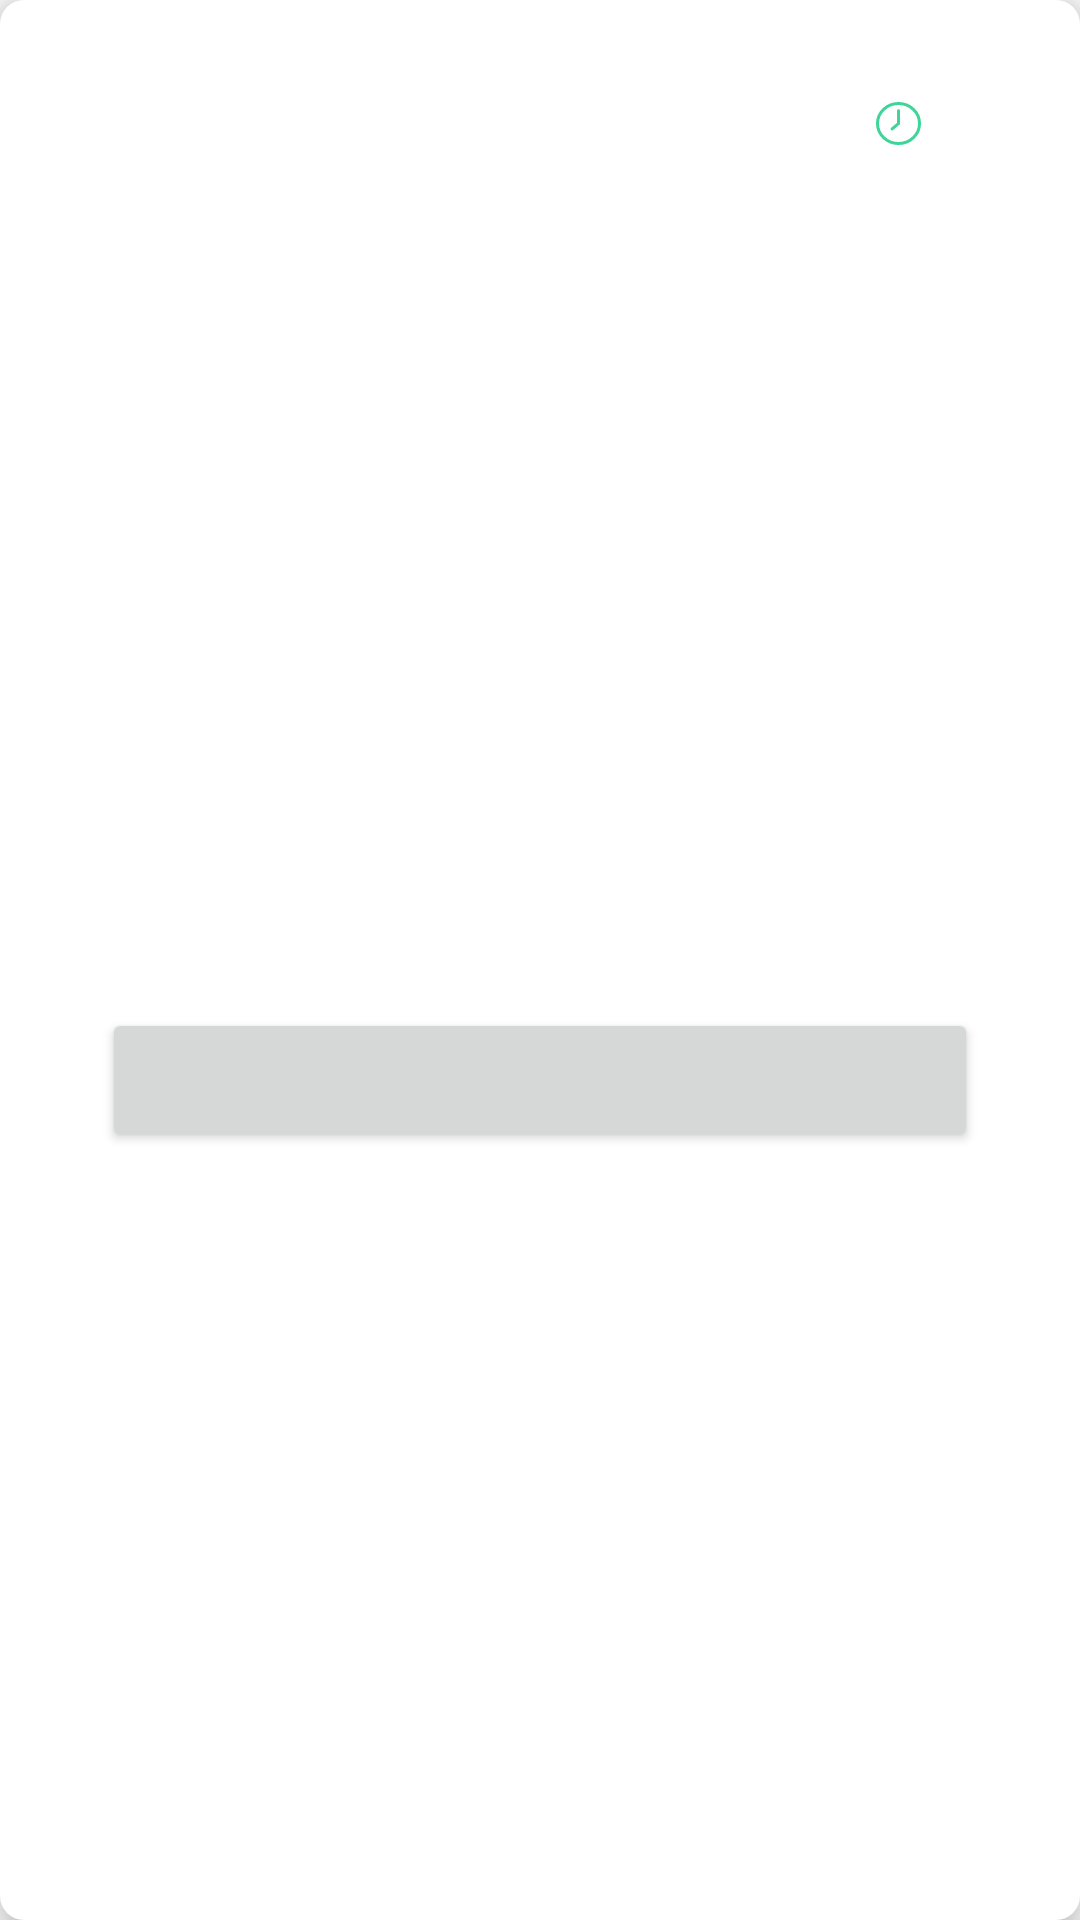

Reconstruct the res/layout file that produces this screen, plus the resources it refers to.
<!-- AndroidManifest.xml: application theme Theme.HackPoint -->
<!-- res/layout/main_item.xml -->
<?xml version="1.0" encoding="utf-8"?>
<androidx.constraintlayout.widget.ConstraintLayout xmlns:android="http://schemas.android.com/apk/res/android"
    android:layout_width="match_parent"
    android:layout_height="wrap_content"
    xmlns:tools="http://schemas.android.com/tools"
    android:paddingTop="28dp"
    android:paddingBottom="28dp"
    android:paddingEnd="34dp"
    android:paddingStart="34dp"
    android:elevation="8dp"
    android:background="@drawable/background_white_round_8"
    xmlns:app="http://schemas.android.com/apk/res-auto">

    <androidx.appcompat.widget.AppCompatTextView
        android:id="@+id/title"
        app:layout_constraintTop_toTopOf="parent"
        app:layout_constraintStart_toStartOf="parent"
        android:textSize="20sp"
        android:textColor="@color/black"
        tools:text="Типч идей"
        app:fontFamily="@font/roboto_medium"
        android:layout_width="wrap_content"
        android:layout_height="wrap_content"/>

    <LinearLayout
        android:id="@+id/statusArea"
        app:layout_constraintTop_toTopOf="@id/title"
        app:layout_constraintBottom_toBottomOf="@id/title"
        app:layout_constraintEnd_toEndOf="parent"
        app:layout_constraintStart_toEndOf="@id/title"
        android:orientation="horizontal"
        app:layout_constraintHorizontal_bias="1"
        android:gravity="center"
        android:paddingTop="6dp"
        android:paddingBottom="6dp"
        android:paddingStart="12dp"
        android:paddingEnd="12dp"
        android:layout_width="wrap_content"
        android:layout_height="wrap_content">

        <androidx.appcompat.widget.AppCompatImageView
            android:id="@+id/statusIcon"
            app:srcCompat="@drawable/ic_time"
            android:layout_width="wrap_content"
            android:layout_height="wrap_content"/>

        <androidx.appcompat.widget.AppCompatTextView
            android:id="@+id/statusName"
            tools:text="завершен"
            android:layout_marginStart="6dp"
            android:layout_width="wrap_content"
            android:layout_height="wrap_content"/>
    </LinearLayout>

    <androidx.appcompat.widget.AppCompatTextView
        android:id="@+id/date"
        app:layout_constraintStart_toStartOf="parent"
        app:layout_constraintTop_toBottomOf="@id/title"
        android:layout_marginTop="10dp"
        tools:text="пятница, 14 мая"
        android:layout_width="wrap_content"
        android:layout_height="wrap_content"/>

    <androidx.appcompat.widget.AppCompatButton
        android:id="@+id/button"
        app:layout_constraintTop_toBottomOf="@id/date"
        app:layout_constraintBottom_toBottomOf="parent"
        android:layout_marginTop="24dp"
        android:layout_width="match_parent"
        android:layout_height="wrap_content"/>

</androidx.constraintlayout.widget.ConstraintLayout>
<!-- resources referenced by this layout -->
<resources>
  <color name="black">#FF000000</color>
  <!-- drawable background_white_round_8 (drawable) -->
  <?xml version="1.0" encoding="utf-8"?>
  <selector xmlns:android="http://schemas.android.com/apk/res/android">
      <item>
          <shape>
              <corners android:radius="8dp"/>
              <solid android:color="@color/white" />
          </shape>
      </item>
  </selector>
  <!-- drawable ic_time (drawable) -->
  <vector xmlns:android="http://schemas.android.com/apk/res/android"
      android:width="16dp"
      android:height="15dp"
      android:viewportWidth="16"
      android:viewportHeight="15">
    <path
        android:strokeWidth="1"
        android:pathData="M7.5041,13.8364C11.3471,13.8364 14.5083,10.8756 14.5083,7.1682C14.5083,3.4608 11.3471,0.5 7.5041,0.5C3.6612,0.5 0.5,3.4608 0.5,7.1682C0.5,10.8756 3.6612,13.8364 7.5041,13.8364Z"
        android:fillColor="#00000000"
        android:strokeColor="#3DD598"/>
    <path
        android:strokeWidth="1"
        android:pathData="M7.5041,2.905V7.1682L5.3538,8.9867"
        android:strokeLineJoin="round"
        android:fillColor="#00000000"
        android:strokeColor="#3DD598"
        android:strokeLineCap="round"/>
  </vector>
  <style name="Theme.HackPoint" parent="Theme.AppCompat.Light.NoActionBar">
          
          <item name="colorPrimary">@color/color</item>
          <item name="colorPrimaryDark">@color/purple_700</item>
          <item name="colorAccent">@color/color</item>
          
      </style>
  <color name="white">#FFFFFFFF</color>
  <color name="color">#0062FF</color>
  <color name="purple_700">#FF3700B3</color>
</resources>
